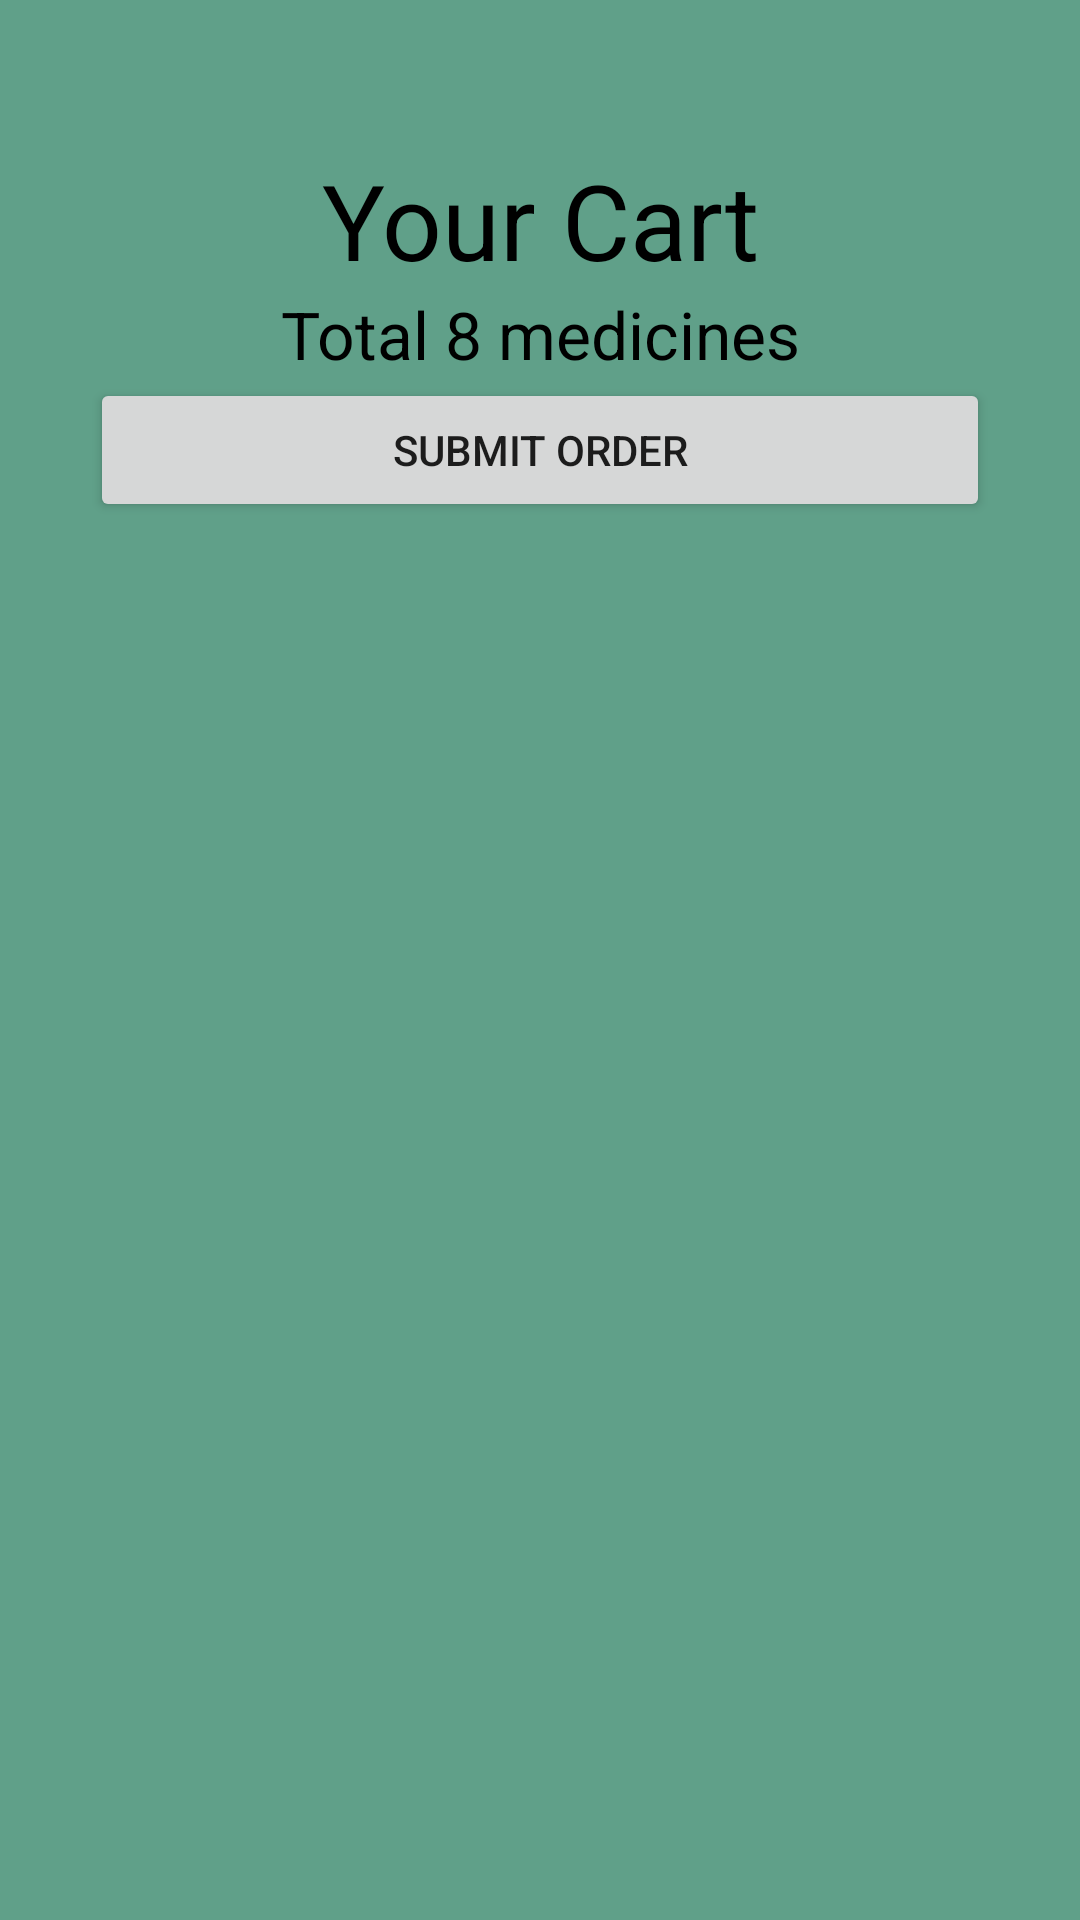

Layout XML and referenced resources for this Android screen:
<!-- AndroidManifest.xml: application theme Theme.MedLife -->
<!-- res/layout/fragment_medication.xml -->
<?xml version="1.0" encoding="utf-8"?>
<LinearLayout xmlns:android="http://schemas.android.com/apk/res/android"
    xmlns:tools="http://schemas.android.com/tools"
    android:layout_width="match_parent"
    android:layout_height="match_parent"
    tools:context=".Medication"
    android:background="@color/greenish"
    android:orientation="vertical">

    <TextView
        android:layout_width="match_parent"
        android:layout_height="wrap_content"
        android:text="Your Cart"
        android:layout_marginTop="50dp"
        android:textSize="35sp"
        android:textColor="@color/black"
        android:gravity="center"/>

    <TextView
        android:id="@+id/CartInfo"
        android:layout_width="match_parent"
        android:layout_height="wrap_content"
        android:textColor="@color/black"
        android:gravity="center"
        android:textSize="22sp"
        android:text="Total 8 medicines"/>

    <Button
        android:id="@+id/cartOderSubmitButton"
        android:layout_width="match_parent"
        android:layout_height="wrap_content"
        android:padding="5dp"
        android:text="Submit order"
        android:layout_marginStart="30dp"
        android:layout_marginEnd="30dp"
        />


    <androidx.recyclerview.widget.RecyclerView
        android:id="@+id/cartItems"
        android:layout_width="match_parent"
        android:layout_height="wrap_content"
        android:layout_marginLeft="10dp"
        android:layout_marginRight="10dp"
        android:layout_marginBottom="30dp"
        />
    
</LinearLayout>
<!-- resources referenced by this layout -->
<resources>
  <color name="black">#FF000000</color>
  <color name="greenish">#60a089</color>
  <style name="Theme.MedLife" parent="Theme.MaterialComponents.DayNight.NoActionBar">
          
          <item name="colorPrimary">@color/green_dark</item>
          <item name="colorPrimaryVariant">@color/green_light</item>
          <item name="colorOnPrimary">@color/white</item>
          
          <item name="colorSecondary">@color/blue</item>
          <item name="colorSecondaryVariant">@color/teal_700</item>
          <item name="colorOnSecondary">@color/black</item>
          
          <item name="android:statusBarColor" tools:targetApi="l">?attr/colorPrimaryVariant</item>
          
      </style>
  <color name="green_dark">#002422</color>
  <color name="green_light">#006B63</color>
  <color name="white">#FFFFFFFF</color>
  <color name="blue">#03254C</color>
  <color name="teal_700">#FF018786</color>
</resources>
